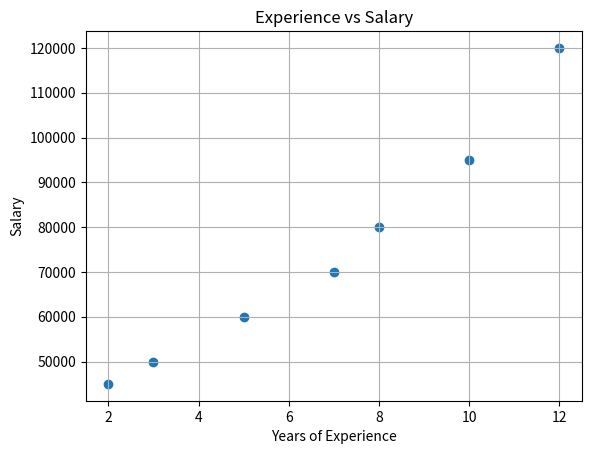

Write the Python code that produced this figure.
import matplotlib.pyplot as plt

experience = [2, 3, 5, 7, 8, 10, 12]

salary = [45000, 50000, 60000, 70000, 80000, 95000, 120000]

plt.scatter(experience, salary)

plt.xlabel("Years of Experience")
plt.ylabel("Salary")
plt.title("Experience vs Salary")

plt.grid(True)

plt.show()
